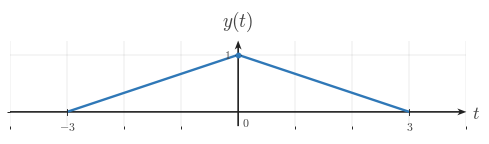

Recreate this plot in Python. (Note: this script raises an exception after producing the figure.)
"""Generated matplotlib figure for l006-s006-qg-q002-choice-c-q002-choice-c."""

from __future__ import annotations

from pathlib import Path

import matplotlib as mpl
import matplotlib.pyplot as plt
import numpy as np
from matplotlib.ticker import MultipleLocator

BACKGROUND_COLOR = "white"
CANONICAL_DPI = 300
PX_PER_DATA_UNIT = 150
MARGIN_LEFT_PX = 115
MARGIN_RIGHT_PX = 120
MARGIN_BOTTOM_PX = 95
MARGIN_TOP_PX = 110


def px_to_pt(px):
    return px * 72 / CANONICAL_DPI


def px_to_data(px):
    return px / PX_PER_DATA_UNIT


SIGNAL_COLOR = "#2f78b7"
AXIS_COLOR = "#222222"
LABEL_COLOR = "#444444"
TICK_LABEL_COLOR = "#444444"
GRID_COLOR = "#000000"

SIGNAL_LW = px_to_pt(7.1)
AXIS_LW = px_to_pt(4.3)
TICK_LW = px_to_pt(2.7)
GRID_LW = px_to_pt(1.3)
PEAK_MARKER_SIZE = px_to_pt(13.3)
TICK_LABEL_SIZE = px_to_pt(35.6)
AXIS_LABEL_SIZE = px_to_pt(53.3)
TOP_LABEL_SIZE = px_to_pt(57.8)

TICK_HALF_LEN = px_to_data(8.25)
X_TICK_LABEL_Y = -px_to_data(24)
Y_TICK_LABEL_X = px_to_data(18)
ORIGIN_LABEL_X = px_to_data(9)
ORIGIN_LABEL_Y = -px_to_data(12)
X_AXIS_LABEL_X_PAD = px_to_data(15)
X_AXIS_LABEL_Y = -px_to_data(4.5)
Y_AXIS_LABEL_Y_PAD = px_to_data(18)
AXIS_ARROW_SHAFT_WIDTH_DATA = px_to_data(4.3)
GRID_ALPHA = 0.18

AXIS_ARROW_KW = dict(
    angles="xy",
    scale_units="xy",
    scale=1,
    units="xy",
    width=AXIS_ARROW_SHAFT_WIDTH_DATA,
    headwidth=4.2,
    headlength=5.5,
    headaxislength=4.3,
    color=AXIS_COLOR,
    pivot="tail",
    clip_on=False,
)


def configure_matplotlib():
    mpl.rcParams.update(
        {
            "mathtext.fontset": "cm",
            "font.family": "serif",
            "figure.facecolor": BACKGROUND_COLOR,
            "axes.facecolor": BACKGROUND_COLOR,
            "savefig.facecolor": BACKGROUND_COLOR,
            "axes.grid": False,
        }
    )


configure_matplotlib()


def make_ct_signal_figure(xlim, ylim, *, dpi=CANONICAL_DPI):
    x_range = xlim[1] - xlim[0]
    y_range = ylim[1] - ylim[0]

    axes_w_px = x_range * PX_PER_DATA_UNIT
    axes_h_px = y_range * PX_PER_DATA_UNIT
    fig_w_px = MARGIN_LEFT_PX + axes_w_px + MARGIN_RIGHT_PX
    fig_h_px = MARGIN_BOTTOM_PX + axes_h_px + MARGIN_TOP_PX

    fig, ax = plt.subplots(
        figsize=(fig_w_px / dpi, fig_h_px / dpi),
        dpi=dpi,
        facecolor=BACKGROUND_COLOR,
        constrained_layout=True,
    )
    return fig, ax


def make_horizontal_panels_figure(panel_xlims, ylim, *, gap_px=30, dpi=CANONICAL_DPI):
    x_ranges = [xlim[1] - xlim[0] for xlim in panel_xlims]
    y_range = ylim[1] - ylim[0]

    axes_w_px = sum(x_ranges) * PX_PER_DATA_UNIT
    axes_h_px = y_range * PX_PER_DATA_UNIT
    fig_w_px = MARGIN_LEFT_PX + axes_w_px + MARGIN_RIGHT_PX + gap_px * (len(panel_xlims) - 1)
    fig_h_px = MARGIN_BOTTOM_PX + axes_h_px + MARGIN_TOP_PX

    fig = plt.figure(
        figsize=(fig_w_px / dpi, fig_h_px / dpi),
        dpi=dpi,
        facecolor=BACKGROUND_COLOR,
        constrained_layout=True,
    )
    gridspec = fig.add_gridspec(1, len(panel_xlims), width_ratios=x_ranges)
    axes = [fig.add_subplot(gridspec[0, i]) for i in range(len(panel_xlims))]
    return fig, axes


def save_figure(fig, output_path, *, dpi=CANONICAL_DPI):
    output_path = Path(output_path)
    output_path.parent.mkdir(parents=True, exist_ok=True)
    fig.savefig(output_path, dpi=dpi, facecolor=BACKGROUND_COLOR, bbox_inches="tight")
    plt.close(fig)


def math_label(value):
    if isinstance(value, str):
        return value
    numeric = float(value)
    rounded = round(numeric)
    if np.isclose(numeric, rounded):
        return rf"${int(rounded)}$"
    return rf"${numeric:g}$"


def setup_ct_signal_axes(
    ax,
    *,
    xlim,
    ylim,
    xticks,
    yticks,
    x_axis_label=r"$t$",
    y_axis_label=r"$x(t)$",
    show_grid=True,
    show_origin=True,
    y_tick_label_side="left",
    x_minor_grid_step=1,
    y_minor_grid_step=1,
    equal_aspect=True,
):
    ax.set_xlim(*xlim)
    ax.set_ylim(*ylim)

    if equal_aspect:
        ax.set_aspect("equal", adjustable="box")

    ax.set_xticks(xticks)
    ax.set_yticks(yticks)
    ax.xaxis.set_minor_locator(MultipleLocator(x_minor_grid_step))
    ax.yaxis.set_minor_locator(MultipleLocator(y_minor_grid_step))

    if show_grid:
        ax.grid(True, which="both", linewidth=GRID_LW, alpha=GRID_ALPHA, color=GRID_COLOR)
        ax.set_axisbelow(True)

    for spine in ax.spines.values():
        spine.set_visible(False)

    ax.tick_params(left=False, bottom=False, labelleft=False, labelbottom=False)

    x_axis_start, x_axis_end = xlim
    y_axis_start, y_axis_end = ylim

    ax.quiver(x_axis_start, 0, x_axis_end - x_axis_start, 0, **AXIS_ARROW_KW)
    ax.quiver(0, y_axis_start, 0, y_axis_end - y_axis_start, **AXIS_ARROW_KW)

    for t in xticks:
        if abs(t) < 1e-12:
            continue
        ax.plot([t, t], [-TICK_HALF_LEN, TICK_HALF_LEN], color=AXIS_COLOR, lw=TICK_LW, zorder=5)
        ax.text(
            t,
            X_TICK_LABEL_Y,
            math_label(t),
            fontsize=TICK_LABEL_SIZE,
            ha="center",
            va="top",
            color=TICK_LABEL_COLOR,
            zorder=6,
        )

    for y in yticks:
        if abs(y) < 1e-12:
            continue
        ax.plot([-TICK_HALF_LEN, TICK_HALF_LEN], [y, y], color=AXIS_COLOR, lw=TICK_LW, zorder=5)
        if y_tick_label_side == "right":
            ax.text(
                Y_TICK_LABEL_X,
                y,
                math_label(y),
                fontsize=TICK_LABEL_SIZE,
                ha="left",
                va="center",
                color=TICK_LABEL_COLOR,
                zorder=6,
            )
        else:
            ax.text(
                -Y_TICK_LABEL_X,
                y,
                math_label(y),
                fontsize=TICK_LABEL_SIZE,
                ha="right",
                va="center",
                color=TICK_LABEL_COLOR,
                zorder=6,
            )

    if show_origin:
        ax.text(
            ORIGIN_LABEL_X,
            ORIGIN_LABEL_Y,
            r"$0$",
            fontsize=TICK_LABEL_SIZE,
            ha="left",
            va="top",
            color=TICK_LABEL_COLOR,
            zorder=6,
        )

    if x_axis_label is not None:
        ax.text(
            x_axis_end + X_AXIS_LABEL_X_PAD,
            X_AXIS_LABEL_Y,
            x_axis_label,
            fontsize=AXIS_LABEL_SIZE,
            ha="left",
            va="center",
            color=LABEL_COLOR,
            clip_on=False,
        )

    if y_axis_label is not None:
        ax.text(
            0,
            y_axis_end + Y_AXIS_LABEL_Y_PAD,
            y_axis_label,
            fontsize=TOP_LABEL_SIZE,
            ha="center",
            va="bottom",
            color=LABEL_COLOR,
            clip_on=False,
        )


def plot_signal(ax, t, x, *, lw=SIGNAL_LW, color=SIGNAL_COLOR, zorder=4):
    ax.plot(
        t,
        x,
        color=color,
        linewidth=lw,
        solid_capstyle="butt",
        solid_joinstyle="miter",
        zorder=zorder,
    )


def draw_peak_marker(ax, t0, x0, *, color=SIGNAL_COLOR, zorder=6):
    ax.plot(
        t0,
        x0,
        marker="o",
        markersize=PEAK_MARKER_SIZE,
        markerfacecolor=color,
        markeredgecolor=color,
        linestyle="None",
        zorder=zorder,
    )


def draw_pulse(ax, start, peak, end, *, height=1.0, color=SIGNAL_COLOR, zorder=4):
    plot_signal(ax, [start, peak, end], [0.0, height, 0.0], lw=SIGNAL_LW, color=color, zorder=zorder)
    draw_peak_marker(ax, peak, height, color=color, zorder=zorder + 2)


def render_panel_pulse_figure(
    output_path,
    panel_specs,
    *,
    ylim=(-0.25, 1.25),
    gap_px=30,
    show_grid=True,
):
    if len(panel_specs) == 1:
        fig, ax = make_ct_signal_figure(panel_specs[0]["xlim"], ylim)
        axes = [ax]
    else:
        fig, axes = make_horizontal_panels_figure([spec["xlim"] for spec in panel_specs], ylim, gap_px=gap_px)

    for ax, spec in zip(axes, panel_specs):
        setup_ct_signal_axes(
            ax,
            xlim=spec["xlim"],
            ylim=ylim,
            xticks=spec["xticks"],
            yticks=spec.get("yticks", [1]),
            x_axis_label=spec.get("x_axis_label", r"$t$"),
            y_axis_label=spec.get("signal_label", r"$x(t)$"),
            show_grid=show_grid,
            show_origin=spec.get("show_origin", True),
            y_tick_label_side=spec.get("y_tick_label_side", "left"),
        )
        pulse = spec["pulse"]
        draw_pulse(
            ax,
            pulse["start"],
            pulse["peak"],
            pulse["end"],
            height=pulse.get("height", 1.0),
        )

    save_figure(fig, output_path)

OUTPUT_PATH = Path('/home/jake/Developer/MA/PIPELINE/Electrical-and-Computer-Engineering/2-Build-Lessons/4-Image-Generation/1-Outputs/Continuous-Time-Signal-Processing/3.3--time-reversal-and-combined-operations-Images/images/l006-s006-qg-q002-choice-c-q002-choice-c.png')

def main():
    panel_specs = [{'xlim': (-4, 4), 'xticks': [-3, 0, 3], 'signal_label': '$y(t)$', 'pulse': {'start': -3, 'peak': 0, 'end': 3}}]
    render_panel_pulse_figure(OUTPUT_PATH, panel_specs)

if __name__ == '__main__':
    main()
